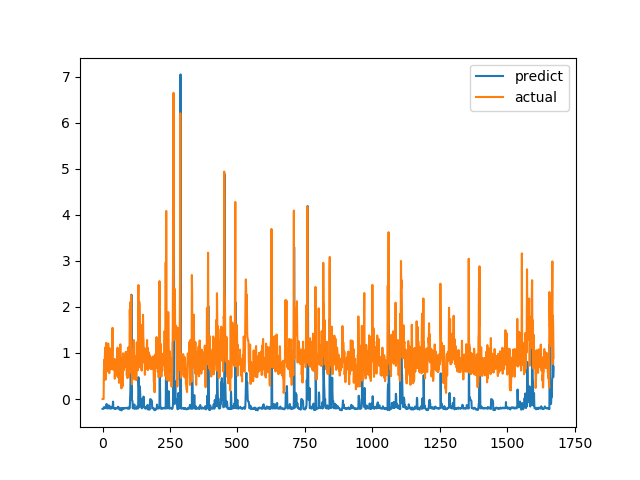

Data behind this chart, as committed beside it:
predict, actual
-0.2136, 0.0
-0.211, 0.0
-0.2103, 0.0
-0.2112, 0.0
-0.2125, 0.0
-0.1782, 0.6238
-0.1888, 0.6915
-0.1909, 0.8558
-0.1984, 0.7094
-0.1963, 1.015
-0.1852, 1.116
-0.1729, 0.4183
-0.1832, 1.002
-0.1976, 1.219
-0.1658, 1.143
-0.109, 0.6528
-0.1834, 0.6747
-0.2022, 0.601
-0.2033, 0.6695
-0.2035, 0.6538
-0.2043, 0.7814
-0.2024, 1.206
-0.1876, 0.8469
-0.1375, 0.8286
-0.1963, 0.6482
-0.199, 0.5624
-0.2037, 0.7183
-0.2017, 1.1
-0.1873, 0.9542
-0.1626, 0.729
-0.2016, 0.6694
-0.2094, 0.8631
-0.1983, 0.6465
-0.1987, 0.8223
-0.196, 0.9236
-0.1909, 0.8301
-0.1941, 1.067
-0.1898, 1.546
-0.1337, 0.6827
-0.05663, 0.6386
-0.2034, 0.6464
-0.2012, 0.6881
-0.1991, 0.7274
-0.1981, 0.65
-0.2011, 0.8694
-0.1979, 0.4409
-0.2087, 0.4519
-0.2183, 0.7575
-0.2065, 0.4952
-0.2062, 0.6851
-0.2039, 0.7244
-0.2007, 0.8654
-0.1973, 0.74
-0.2005, 0.8071
-0.2032, 0.8204
-0.205, 1.114
-0.1878, 1.109
-0.1668, 0.4751
-0.187, 1.039
-0.1934, 0.9458
... 1,612 more rows
